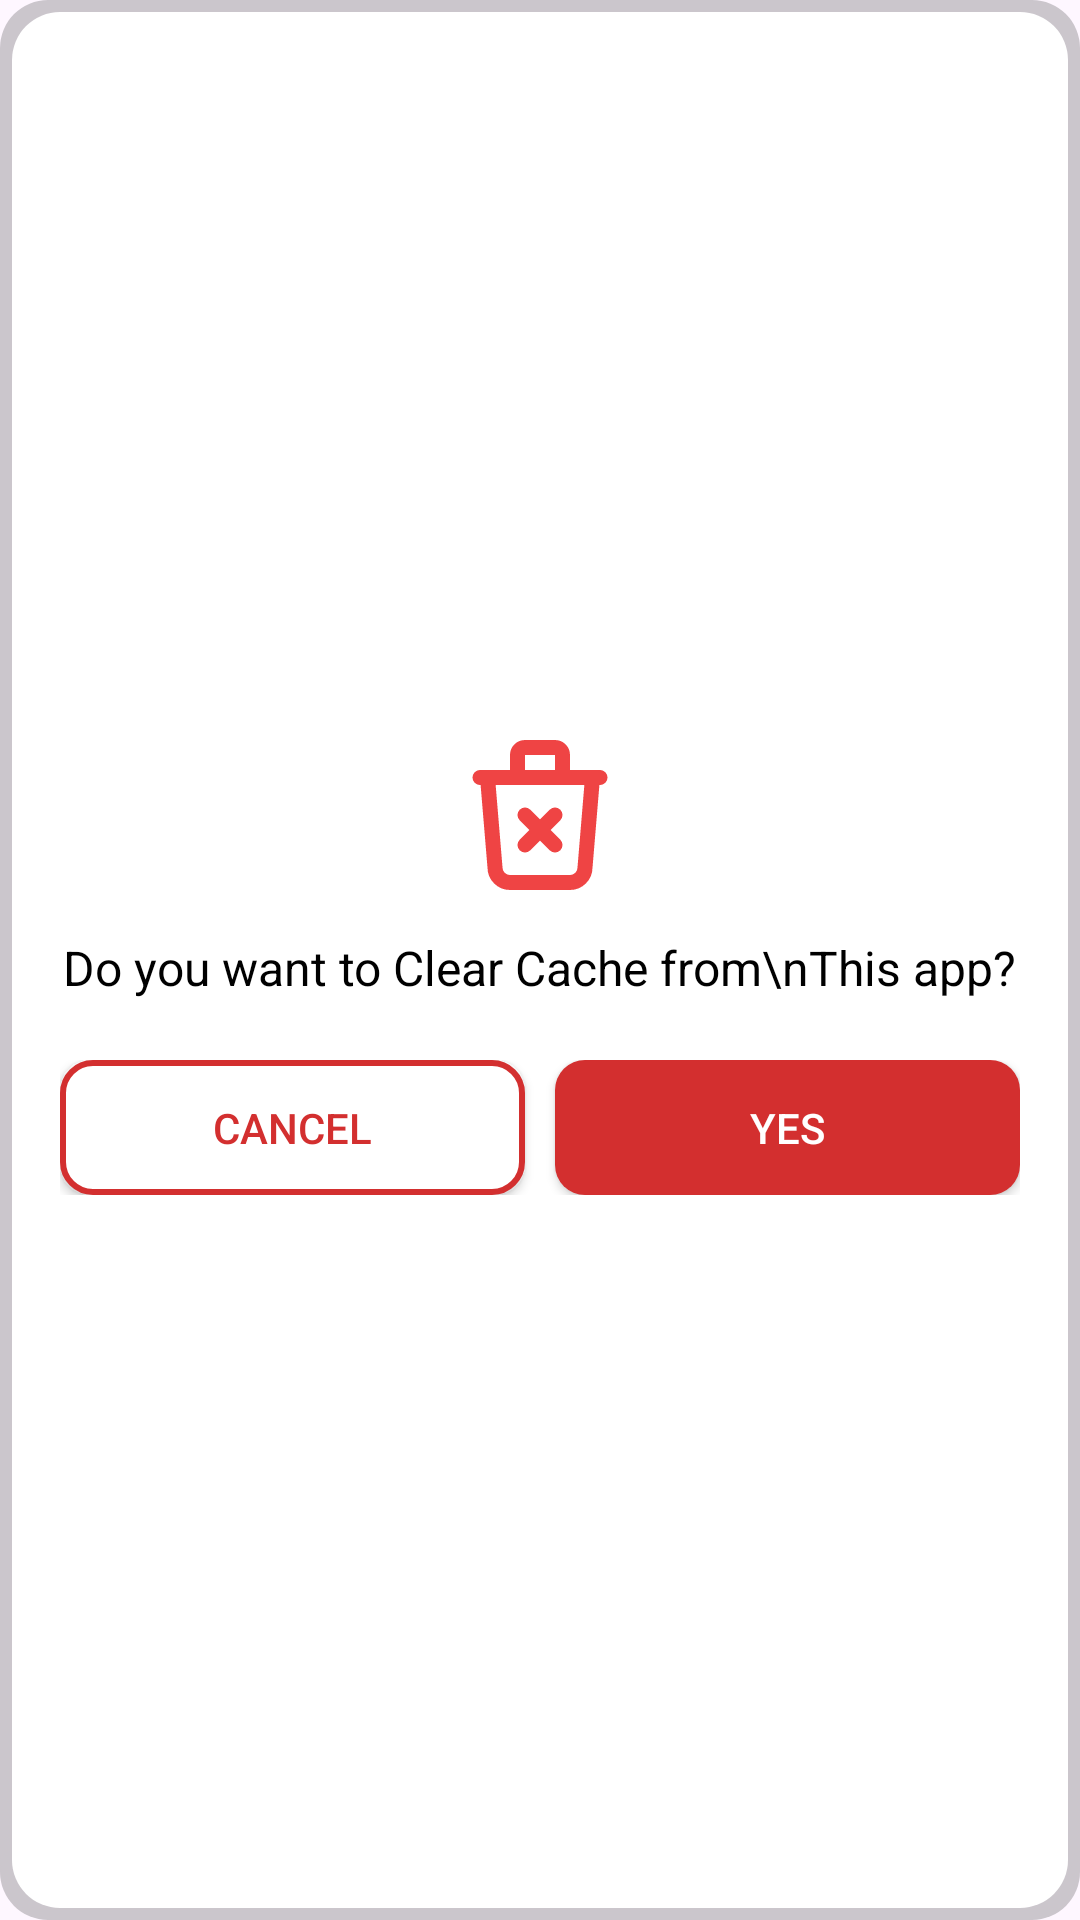

This screen was rendered from an Android layout file. Write that file and the resources it references.
<!-- AndroidManifest.xml: application theme Theme.SemuaBisa -->
<!-- res/layout/dialog_clear_cache.xml -->
<?xml version="1.0" encoding="utf-8"?>
<LinearLayout xmlns:android="http://schemas.android.com/apk/res/android"
    android:orientation="vertical"
    android:padding="20dp"
    android:background="@drawable/dialog_bg"
    android:layout_width="match_parent"
    android:layout_height="wrap_content"
    android:gravity="center">

    
    <ImageView
        android:id="@+id/imgTrashIcon"
        android:layout_width="60dp"
        android:layout_height="60dp"
        android:src="@drawable/tabler_trash_x"
        android:layout_marginBottom="10dp"/>

    
    <TextView
        android:id="@+id/tvCacheTitle"
        android:layout_width="wrap_content"
        android:layout_height="wrap_content"
        android:text="Do you want to Clear Cache from\nThis app?"
        android:textSize="16sp"
        android:textColor="#000000"
        android:gravity="center"
        android:layout_marginBottom="20dp" />

    
    <LinearLayout
        android:orientation="horizontal"
        android:layout_width="match_parent"
        android:layout_height="wrap_content"
        android:gravity="center"
        android:weightSum="2">

        <androidx.appcompat.widget.AppCompatButton
            android:id="@+id/btnCancel"
            android:layout_width="0dp"
            android:layout_height="45dp"
            android:layout_weight="1"
            android:text="Cancel"
            android:textColor="#D32F2F"
            android:background="@drawable/btn_cancel"

            android:layout_marginEnd="10dp"
            />

        <androidx.appcompat.widget.AppCompatButton
            android:id="@+id/btnYes"
            android:layout_width="0dp"
            android:layout_height="45dp"
            android:layout_weight="1"
            android:text="Yes"
            android:textColor="#FFFFFF"
            android:background="@drawable/btn_yes"
            />

    </LinearLayout>

</LinearLayout>
<!-- resources referenced by this layout -->
<resources>
  <!-- drawable btn_cancel (drawable) -->
  <?xml version="1.0" encoding="utf-8"?>
  <ripple xmlns:android="http://schemas.android.com/apk/res/android"
      android:color="#1AD32F2F">   
  
      <item>
          <shape android:shape="rectangle">
  
              
              <solid android:color="@android:color/white"/>
  
              
              <stroke
                  android:width="2dp"
                  android:color="#D32F2F"/>
  
              
              <corners android:radius="10dp"/>
  
          </shape>
      </item>
  
  </ripple>
  <!-- drawable btn_yes (drawable) -->
  <?xml version="1.0" encoding="utf-8"?>
  <ripple xmlns:android="http://schemas.android.com/apk/res/android"
      android:color="#33FFFFFF">   
  
      <item>
          <shape android:shape="rectangle">
  
              
              <solid android:color="#D32F2F"/>
  
              
              <corners android:radius="10dp"/>
  
          </shape>
      </item>
  
  </ripple>
  <!-- drawable dialog_bg (drawable) -->
  <?xml version="1.0" encoding="utf-8"?>
  <layer-list xmlns:android="http://schemas.android.com/apk/res/android">
  
      
      <item>
          <shape android:shape="rectangle">
              <solid android:color="#33000000" /> 
              <corners android:radius="16dp" />
              <padding
                  android:left="4dp"
                  android:top="4dp"
                  android:right="4dp"
                  android:bottom="4dp" />
          </shape>
      </item>
  
      
      <item
          android:left="0dp"
          android:top="0dp"
          android:right="0dp"
          android:bottom="0dp">
  
          <shape android:shape="rectangle">
              <solid android:color="@android:color/white" />
              <corners android:radius="16dp" />
          </shape>
      </item>
  
  </layer-list>
  <!-- drawable tabler_trash_x (drawable) -->
  <vector xmlns:android="http://schemas.android.com/apk/res/android"
      android:width="48dp"
      android:height="48dp"
      android:viewportWidth="48"
      android:viewportHeight="48">
    <path
        android:pathData="M8,14H40M10,14L12,38C12,39.061 12.421,40.078 13.172,40.828C13.922,41.579 14.939,42 16,42H32C33.061,42 34.078,41.579 34.828,40.828C35.579,40.078 36,39.061 36,38L38,14M18,14V8C18,7.47 18.211,6.961 18.586,6.586C18.961,6.211 19.47,6 20,6H28C28.53,6 29.039,6.211 29.414,6.586C29.789,6.961 30,7.47 30,8V14M20,24L28,32M28,24L20,32"
        android:strokeLineJoin="round"
        android:strokeWidth="4"
        android:fillColor="#00000000"
        android:strokeColor="#EF4444"
        android:strokeLineCap="round"/>
  </vector>
  <style name="Theme.SemuaBisa" parent="Base.Theme.SemuaBisa" />
  <style name="Base.Theme.SemuaBisa" parent="Theme.Material3.DayNight.NoActionBar">
          
          
      </style>
</resources>
